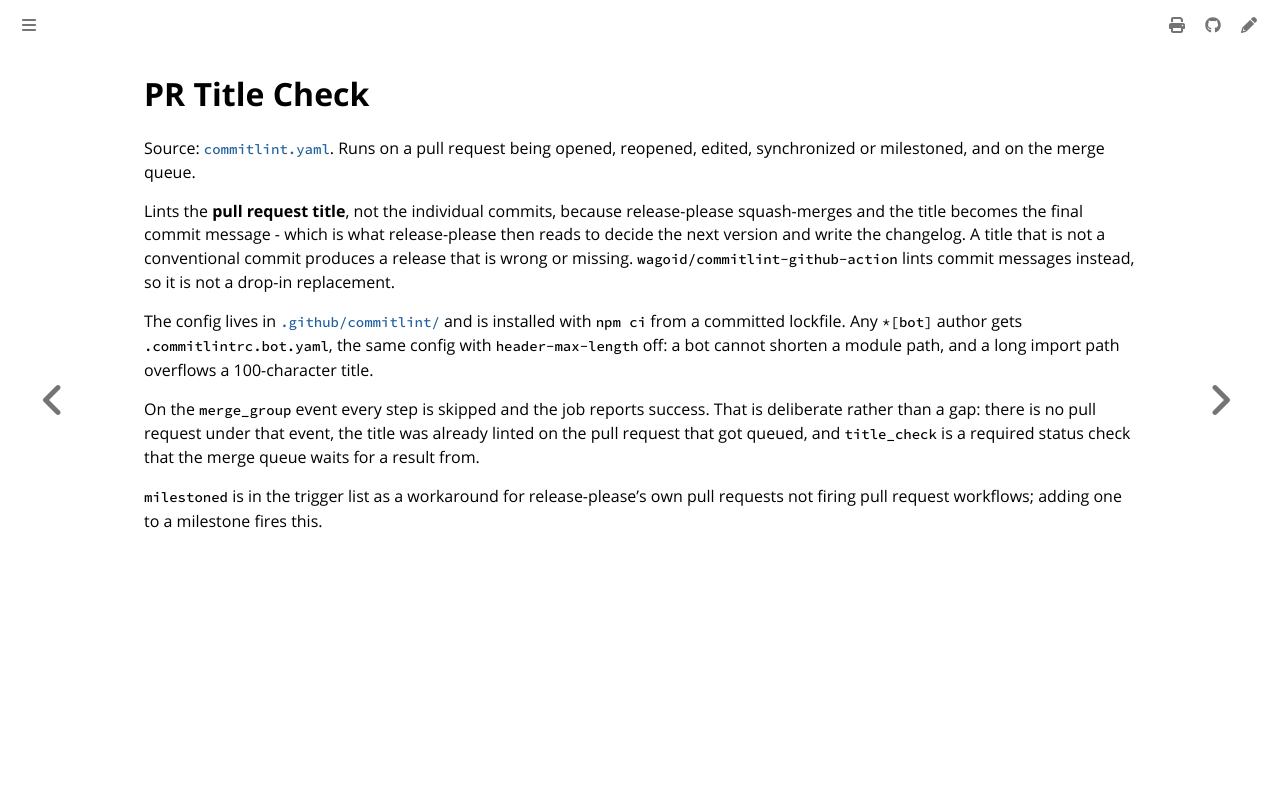

repository: colonel-byte/cluster-api-provider-cargoship · page: workflows/commitlint.html · generator: mdbook

# PR Title Check

Source: [`commitlint.yaml`](https://github.com/colonel-byte/cluster-api-provider-cargoship/blob/main/.github/workflows/commitlint.yaml). Runs on a pull request being opened, reopened, edited, synchronized or milestoned, and on the merge queue.

Lints the **pull request title**, not the individual commits, because release-please squash-merges and the title becomes the final commit message - which is what release-please then reads to decide the next version and write the changelog. A title that is not a conventional commit produces a release that is wrong or missing. `wagoid/commitlint-github-action` lints commit messages instead, so it is not a drop-in replacement.

The config lives in [`.github/commitlint/`](https://github.com/colonel-byte/cluster-api-provider-cargoship/tree/main/.github/commitlint) and is installed with `npm ci` from a committed lockfile. Any `*[bot]` author gets `.commitlintrc.bot.yaml`, the same config with `header-max-length` off: a bot cannot shorten a module path, and a long import path overflows a 100-character title.

On the `merge_group` event every step is skipped and the job reports success. That is deliberate rather than a gap: there is no pull request under that event, the title was already linted on the pull request that got queued, and `title_check` is a required status check that the merge queue waits for a result from.

`milestoned` is in the trigger list as a workaround for release-please's own pull requests not firing pull request workflows; adding one to a milestone fires this.
